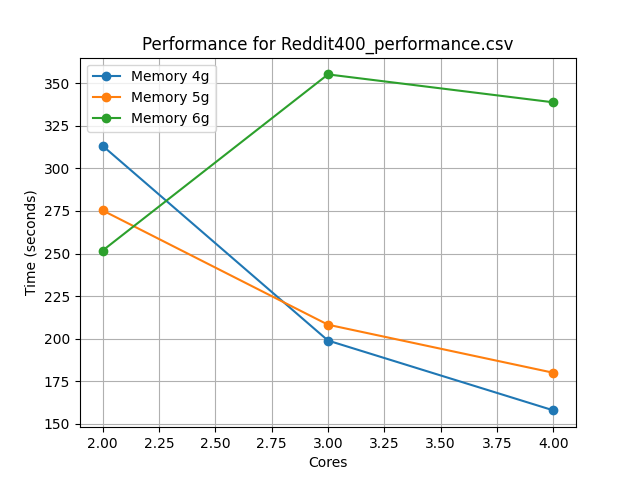

The table this chart was drawn from, first rows:
Executor Memory (GB), Cores 2, Cores 3, Cores 4
4g, 313.38 seconds, 198.80 seconds, 157.72 seconds
5g, 275.36 seconds, 208.12 seconds, 179.84 seconds
6g, 251.69 seconds, 355.34 seconds, 338.91 seconds
